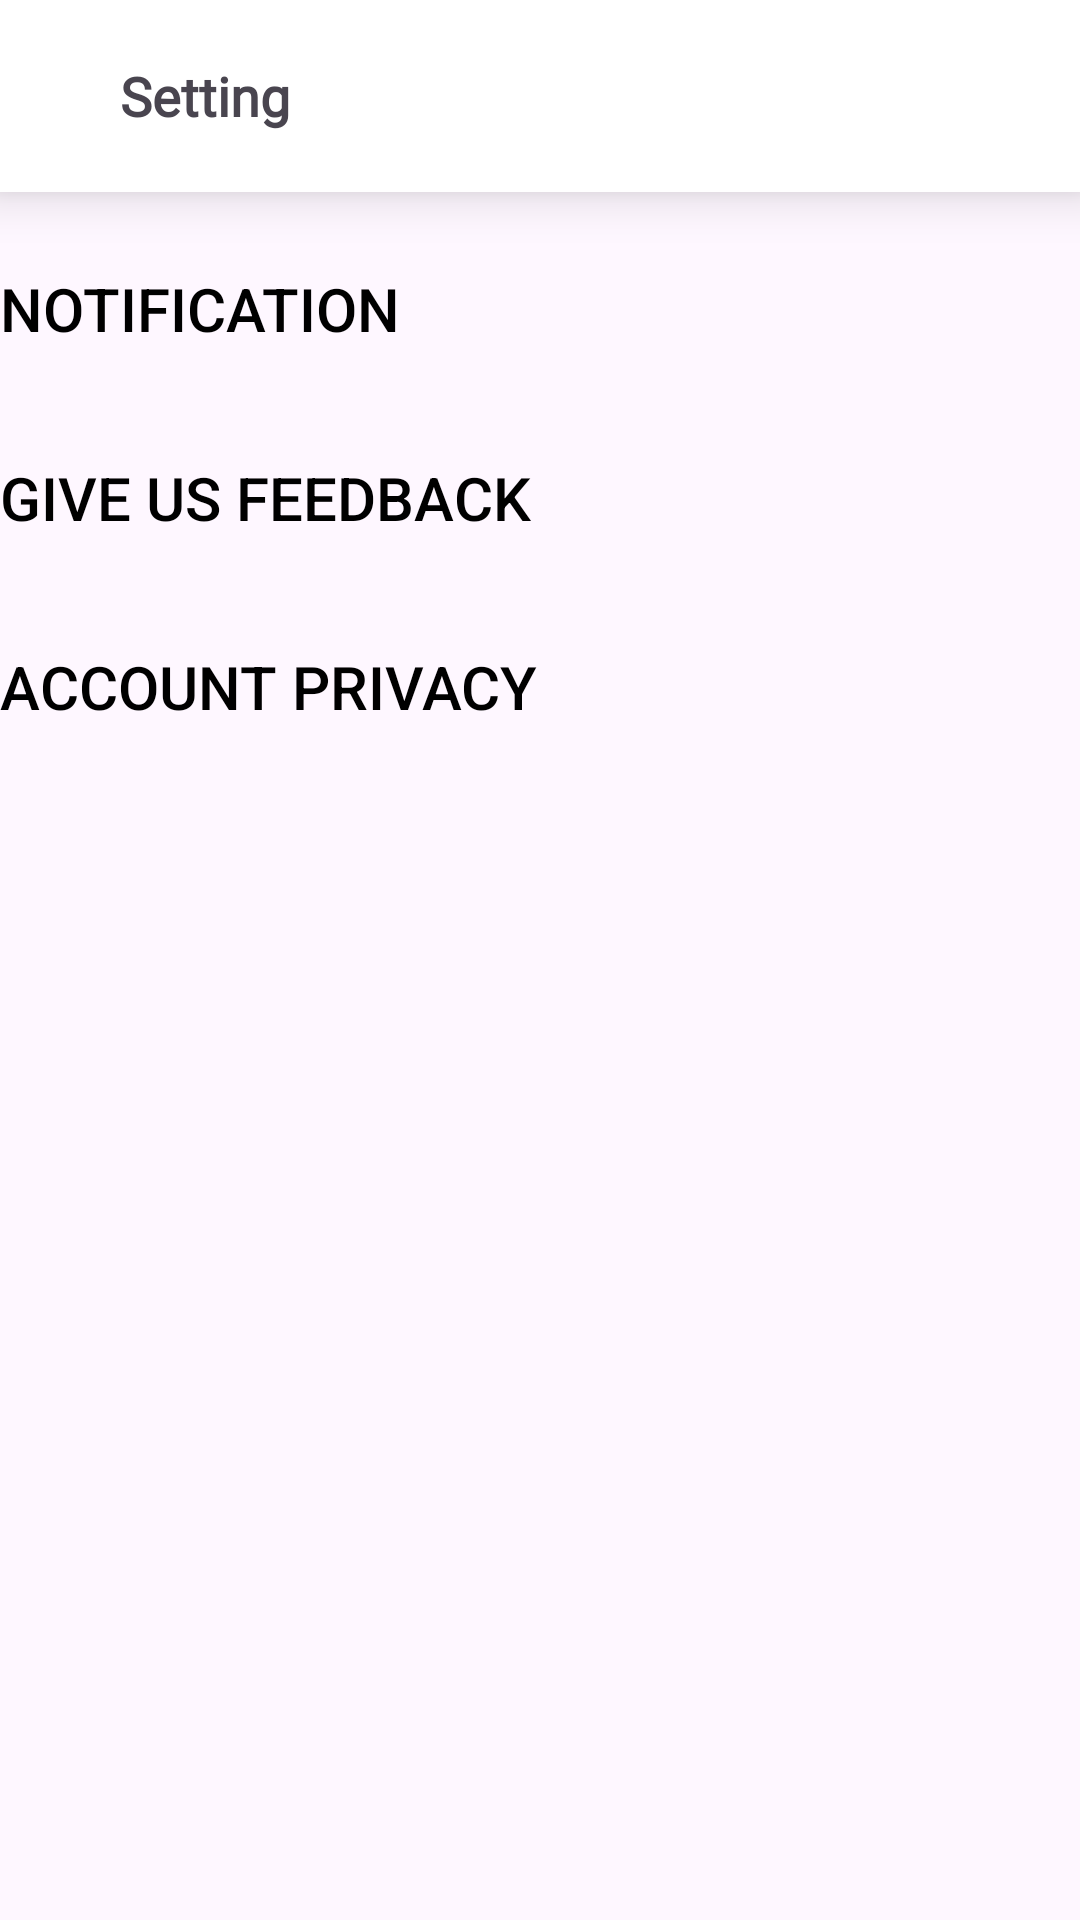

Produce the Android XML layout that renders to this screen, including the resource entries it uses.
<!-- AndroidManifest.xml: application theme Theme.TwisT -->
<!-- res/layout/fragment_settings.xml -->
<?xml version="1.0" encoding="utf-8"?>
<androidx.constraintlayout.widget.ConstraintLayout xmlns:android="http://schemas.android.com/apk/res/android"
    xmlns:app="http://schemas.android.com/apk/res-auto"
    xmlns:tools="http://schemas.android.com/tools"
    android:layout_width="match_parent"
    android:layout_height="match_parent"
    tools:context=".view.SettingsFragment">

    <LinearLayout
        android:id="@+id/topBar"
        android:layout_width="match_parent"
        android:layout_height="?attr/actionBarSize"
        app:layout_constraintStart_toStartOf="parent"
        app:layout_constraintTop_toTopOf="parent"
        android:background="@color/white"
        android:orientation="horizontal"
        android:elevation="10dp"
        >

        <ImageButton
            android:id="@+id/backBtn"
            android:layout_width="wrap_content"
            android:layout_height="wrap_content"
            android:src="@drawable/baseline_arrow_back_24"
            android:background="@color/transparent"
            android:layout_marginStart="20dp"
            android:layout_gravity="center_vertical"
            />

        <TextView
            android:layout_width="wrap_content"
            android:layout_height="wrap_content"
            android:text="Setting"
            android:textStyle="bold"
            android:fontFamily="@font/nunito_black"
            android:textSize="18sp"
            android:layout_gravity="center_vertical"
            android:layout_marginStart="20dp"/>


    </LinearLayout>

    <LinearLayout
        android:id="@+id/btn1"
        android:layout_width="match_parent"
        android:layout_height="wrap_content"
        app:layout_constraintTop_toBottomOf="@id/topBar"
        app:layout_constraintStart_toStartOf="parent"
        app:layout_constraintEnd_toEndOf="parent"
        android:layout_marginTop="15dp"
        android:orientation="horizontal">

        <Button
            android:id="@+id/btnNotification"
            android:layout_width="match_parent"
            android:layout_height="wrap_content"
            android:text="Notification"
            android:background="@color/transparent"
            android:textColor="@color/black"
            android:textAlignment="textStart"
            android:textSize="20sp"
            style="@style/stroke"
            android:drawableEnd="@drawable/baseline_chevron_right_24"
            />

    </LinearLayout>

    <LinearLayout
        android:id="@+id/btn2"
        android:layout_width="match_parent"
        android:layout_height="wrap_content"
        app:layout_constraintTop_toBottomOf="@id/btn1"
        app:layout_constraintStart_toStartOf="parent"
        app:layout_constraintEnd_toEndOf="parent"
        android:layout_marginTop="15dp">

        <Button
            android:id="@+id/btnFeedback"
            android:layout_width="match_parent"
            android:layout_height="wrap_content"
            android:text="Give us feedback"
            android:background="@color/transparent"
            android:textColor="@color/black"
            android:textAlignment="textStart"
            android:textSize="20sp"
            style="@style/stroke"
            android:drawableEnd="@drawable/baseline_chevron_right_24"
            />

    </LinearLayout>

    <LinearLayout
        android:id="@+id/btn3"
        android:layout_width="match_parent"
        android:layout_height="wrap_content"
        app:layout_constraintTop_toBottomOf="@id/btn2"
        app:layout_constraintStart_toStartOf="parent"
        app:layout_constraintEnd_toEndOf="parent"
        android:layout_marginTop="15dp">

        <Button
            android:id="@+id/btnPrivacy"
            android:layout_width="match_parent"
            android:layout_height="wrap_content"
            android:text="Account Privacy"
            android:background="@color/transparent"
            android:textColor="@color/black"
            android:textAlignment="textStart"
            android:textSize="20sp"
            android:drawableEnd="@drawable/baseline_chevron_right_24"
            />

    </LinearLayout>


</androidx.constraintlayout.widget.ConstraintLayout>
<!-- resources referenced by this layout -->
<resources>
  <color name="black">#FF000000</color>
  <color name="transparent">#00FFFFFF</color>
  <color name="white">#FFFFFFFF</color>
  <style name="stroke">
          <item name="strokeWidth">10dp</item>
          <item name="strokeColor">@color/black</item>
      </style>
  <style name="Theme.TwisT" parent="Base.Theme.TwisT" />
  <style name="Base.Theme.TwisT" parent="Theme.Material3.DayNight.NoActionBar">
          
          
      </style>
</resources>
